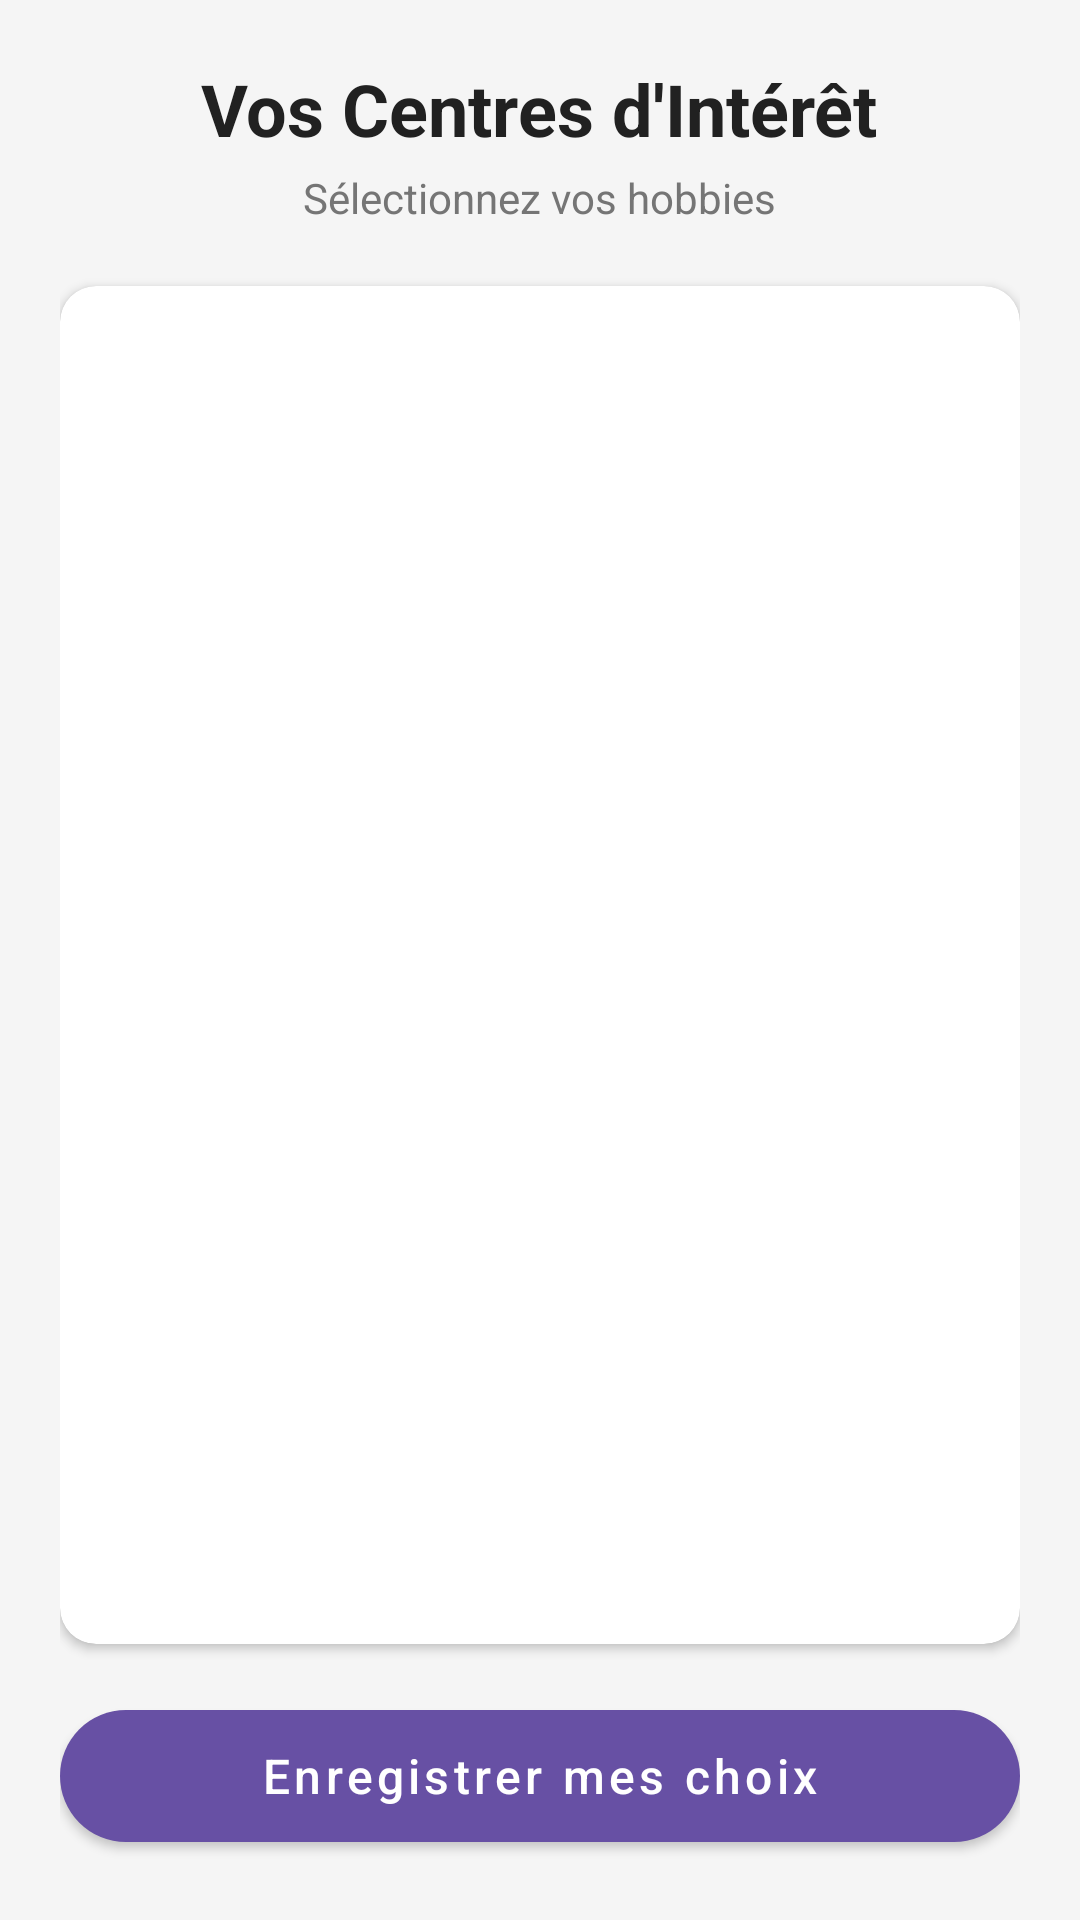

Layout XML and referenced resources for this Android screen:
<!-- AndroidManifest.xml: application theme Theme.Findhobbies -->
<!-- res/layout/activity_hobby.xml -->
<?xml version="1.0" encoding="utf-8"?>
<LinearLayout xmlns:android="http://schemas.android.com/apk/res/android"
    xmlns:app="http://schemas.android.com/apk/res-auto"
    android:layout_width="match_parent"
    android:layout_height="match_parent"
    android:orientation="vertical"
    android:background="@color/background_color"
    android:padding="20dp">

    
    <RelativeLayout
        android:layout_width="match_parent"
        android:layout_height="wrap_content"
        android:paddingBottom="20dp">

        <TextView
            android:id="@+id/txtTitleHobbies"
            android:layout_width="wrap_content"
            android:layout_height="wrap_content"
            android:text="Vos Centres d'Intérêt"
            android:textSize="24sp"
            android:textStyle="bold"
            android:textColor="@color/primary_text"
            android:layout_centerHorizontal="true" />

        
        <TextView
            android:layout_width="wrap_content"
            android:layout_height="wrap_content"
            android:text="Sélectionnez vos hobbies"
            android:textSize="14sp"
            android:textColor="@color/secondary_text"
            android:layout_below="@id/txtTitleHobbies"
            android:layout_centerHorizontal="true"
            android:layout_marginTop="4dp" />
    </RelativeLayout>

    
    <androidx.cardview.widget.CardView
        android:layout_width="match_parent"
        android:layout_height="0dp"
        android:layout_weight="1"
        app:cardCornerRadius="12dp"
        app:cardElevation="2dp"
        android:layout_marginBottom="16dp">

        <androidx.recyclerview.widget.RecyclerView
            android:id="@+id/recyclerViewUserHobbies"
            android:layout_width="match_parent"
            android:layout_height="match_parent"
            android:padding="8dp"
            android:clipToPadding="false"
            android:scrollbars="vertical" />

    </androidx.cardview.widget.CardView>

    
    <com.google.android.material.button.MaterialButton
        android:id="@+id/btnAddHobbies"
        android:layout_width="match_parent"
        android:layout_height="56dp"
        android:text="Enregistrer mes choix"
        android:textSize="16sp"
        android:textAllCaps="false"
        app:cornerRadius="28dp"
        app:icon="@drawable/ic_add"
        app:iconGravity="textStart"
        app:iconPadding="8dp"
        app:iconTint="@android:color/white"
        android:paddingStart="24dp"
        android:paddingEnd="24dp"
        style="@style/Widget.MaterialComponents.Button" />

</LinearLayout>
<!-- resources referenced by this layout -->
<resources>
  <color name="background_color">#F5F5F5</color>
  <color name="primary_text">#212121</color>
  <color name="secondary_text">#757575</color>
  <style name="Theme.Findhobbies" parent="Base.Theme.Findhobbies" />
  <style name="Base.Theme.Findhobbies" parent="Theme.Material3.DayNight.NoActionBar">
          
          
      </style>
</resources>
